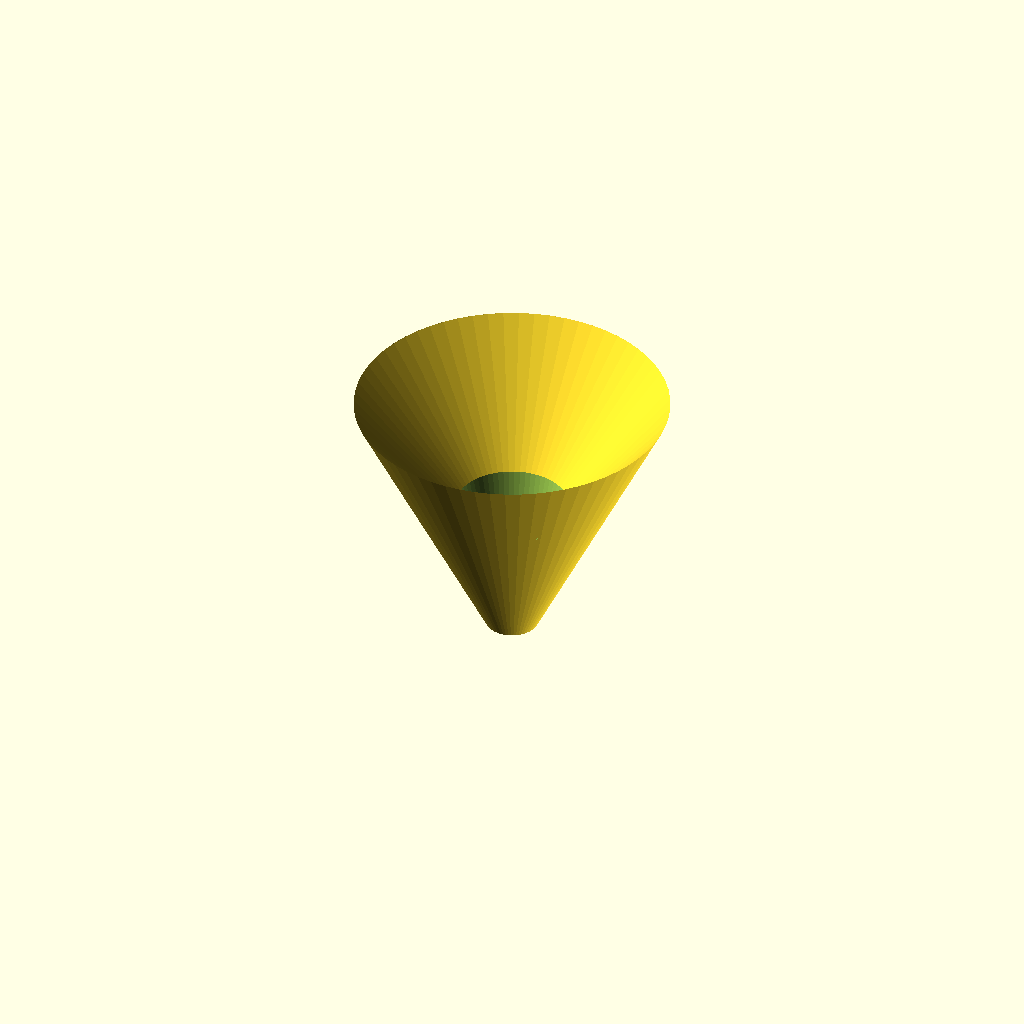
Cell 1 — every parameter at its default value.
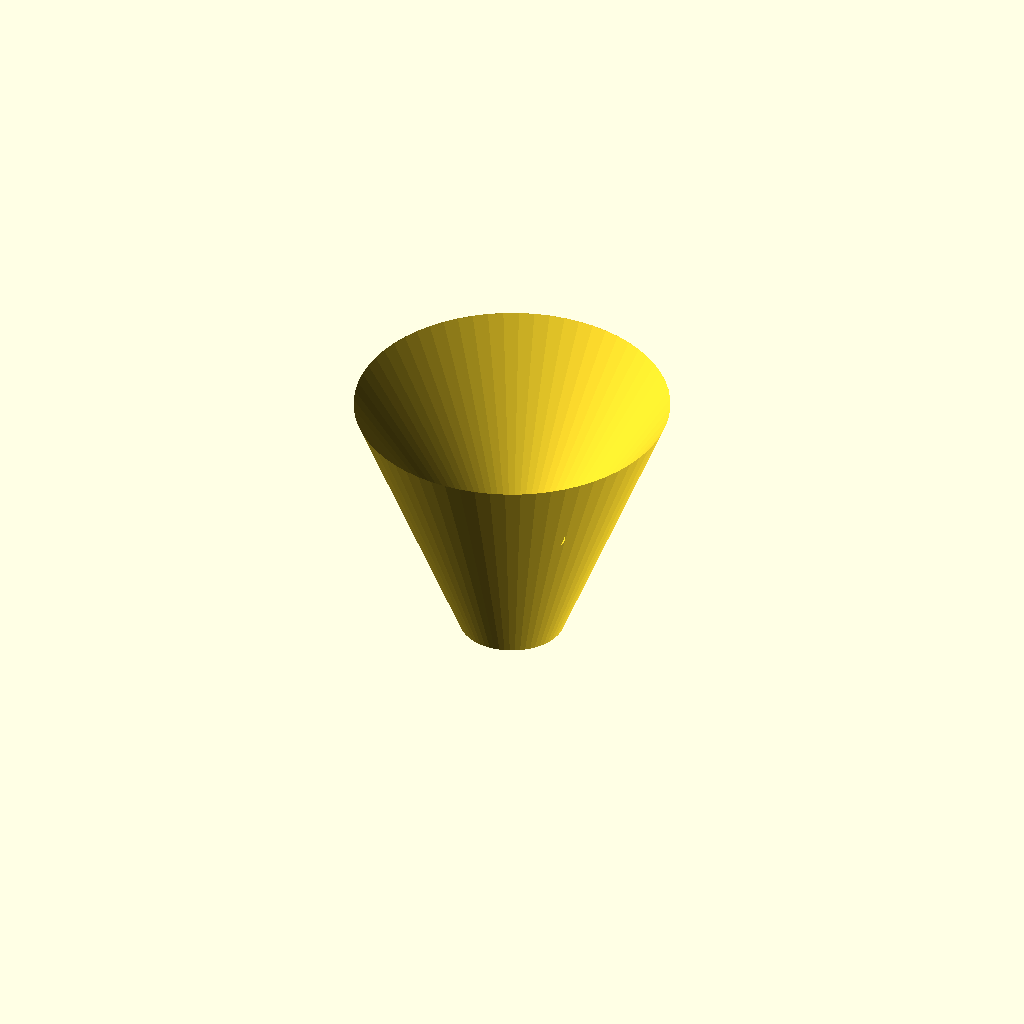
Cell 2 — spout_od set to 20, the other parameters unchanged.
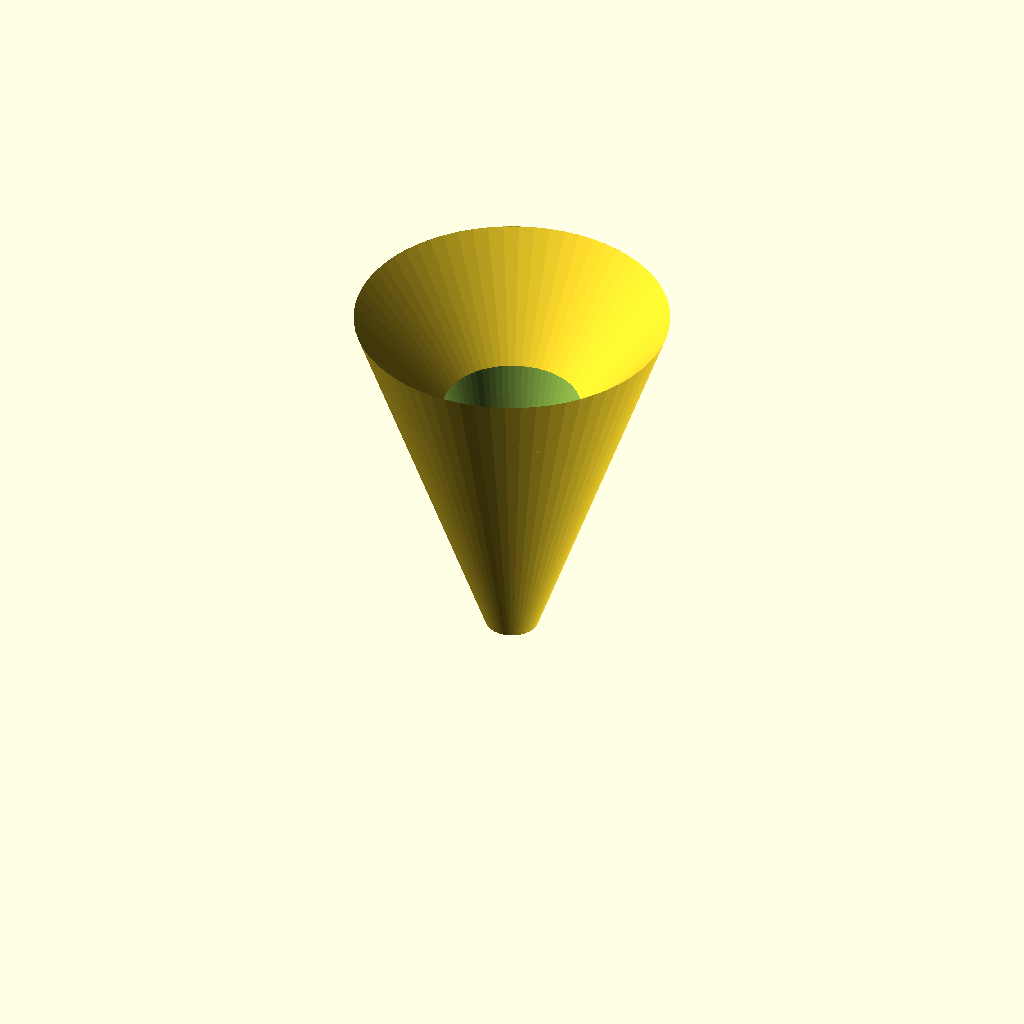
Cell 3: the same model with spout_len = 40.
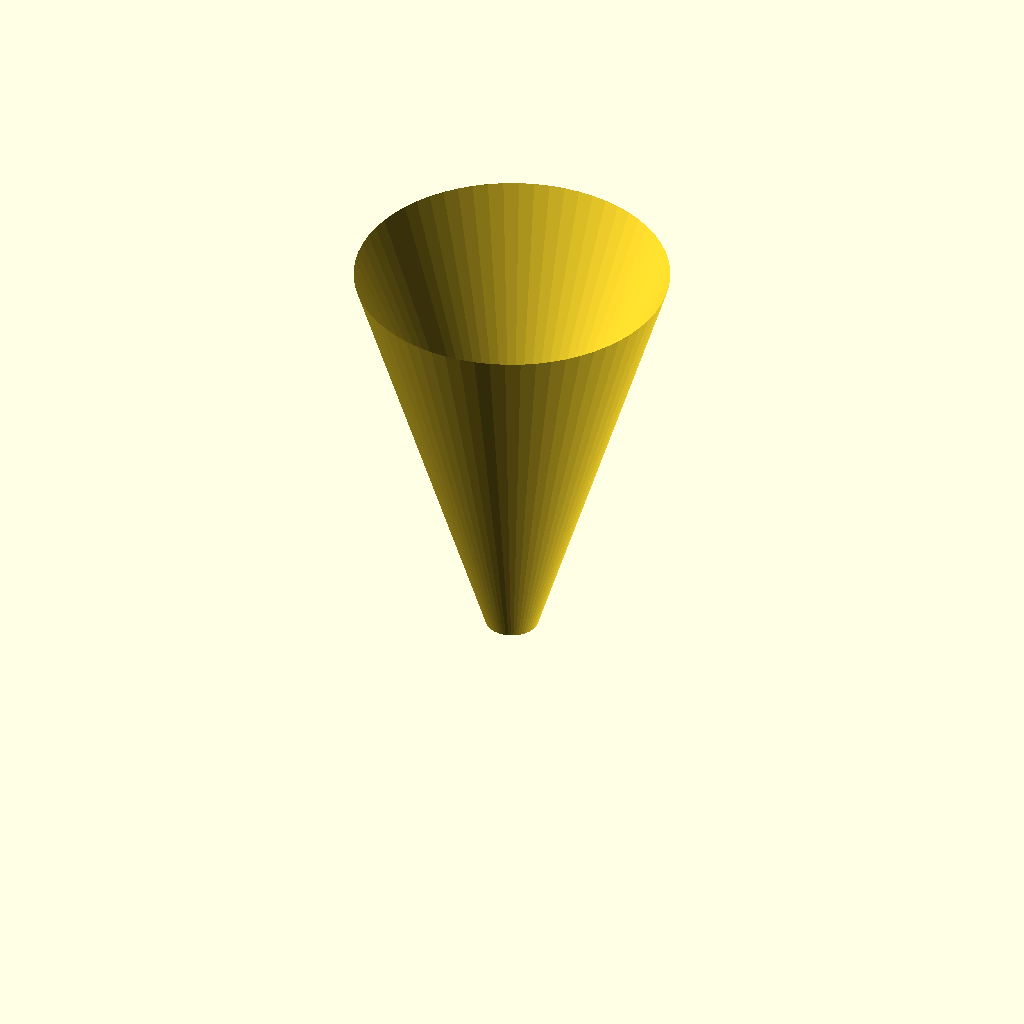
Cell 4 — funnel_h set to 60, the other parameters unchanged.
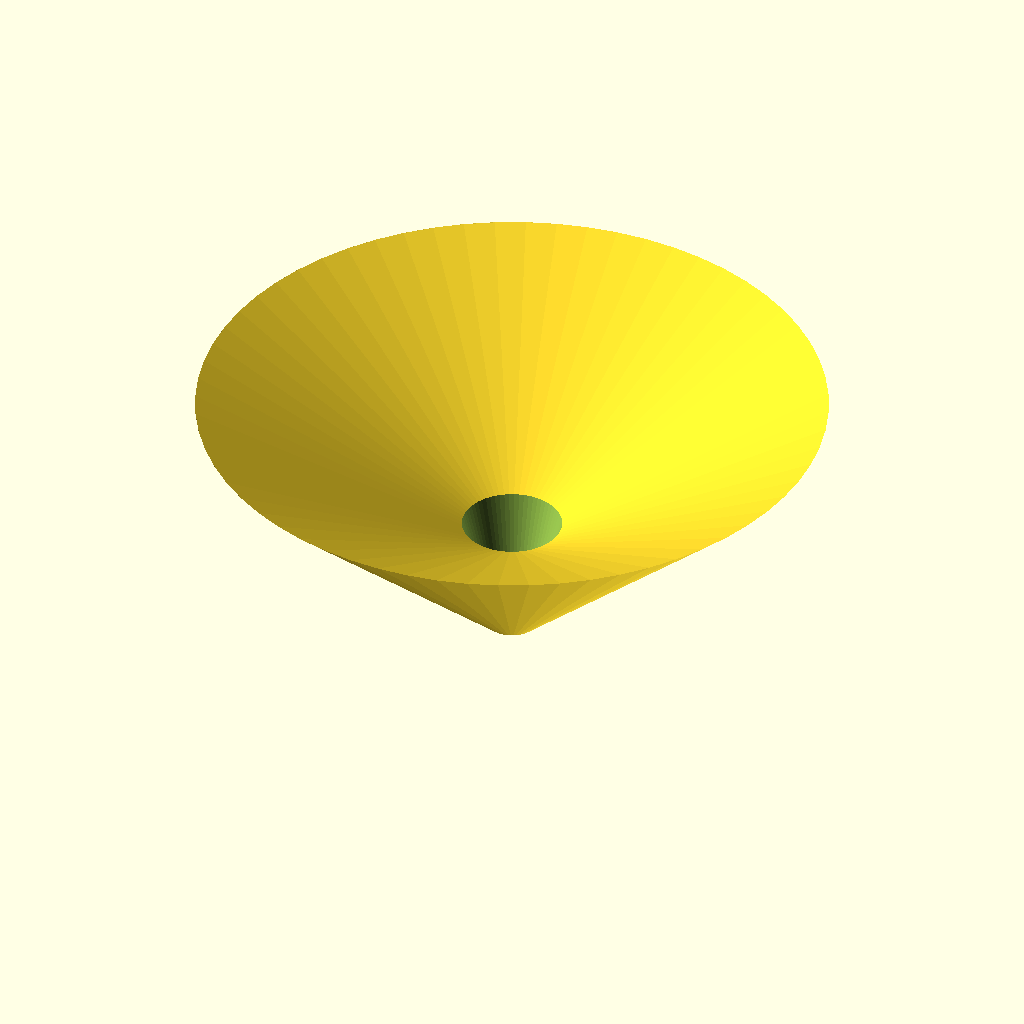
Cell 5: funnel_od = 120 (everything else at default).
One fixed orthographic camera (rotation 55°, 0°, 25°; colour scheme Cornfield) for every cell.
The OpenSCAD source (bench/results/gpu-base-h4-g6/code/qwen3.5-9b/lab_funnel_60mm_s5_checklist_a1.scad):
// Lab Funnel - A straight spout with a conical funnel on top.
// Printed upright (wide opening at top), resting on XY plane at z=0.

// Dimensions
spout_od   = 10;      // Outer diameter of the straight spout
spout_id   = 6.8;     // Inner diameter of the spout (spout_od - 2*wall)
spout_len  = 20;      // Length of the straight spout (z=0 to z=20)
funnel_h   = 30;      // Height of the conical part (z=20 to z=50)
funnel_od  = 60;      // Outer diameter at the top rim
funnel_id  = 34;      // Inner diameter at the top rim (funnel_od - 2*wall)
wall       = 1.6;     // Wall thickness everywhere

// Derived values
funnel_base_od = spout_od; // Outer diameter at the junction (z=20)
funnel_base_id = spout_id; // Inner diameter at the junction (z=20)

$fn = 64;

difference() {
    // Create the outer solid using rotate_extrude
    // Profile: Radius vs Height
    rotate_extrude($fn = 64) {
        polygon([
            [spout_od / 2, 0],
            [spout_od / 2, spout_len],
            [funnel_od / 2, spout_len + funnel_h]
        ]);
    }
    
    // Create the inner void (bore) using rotate_extrude
    // Profile: Radius vs Height
    rotate_extrude($fn = 64) {
        polygon([
            [spout_id / 2, 0],
            [spout_id / 2, spout_len],
            [funnel_id / 2, spout_len + funnel_h]
        ]);
    }
}
Customizer parameters (derived from the source; name, type, default, range or options):
spout_od: number, default 10
spout_id: number, default 6.8
spout_len: number, default 20
funnel_h: number, default 30
funnel_od: number, default 60
funnel_id: number, default 34
wall: number, default 1.6
